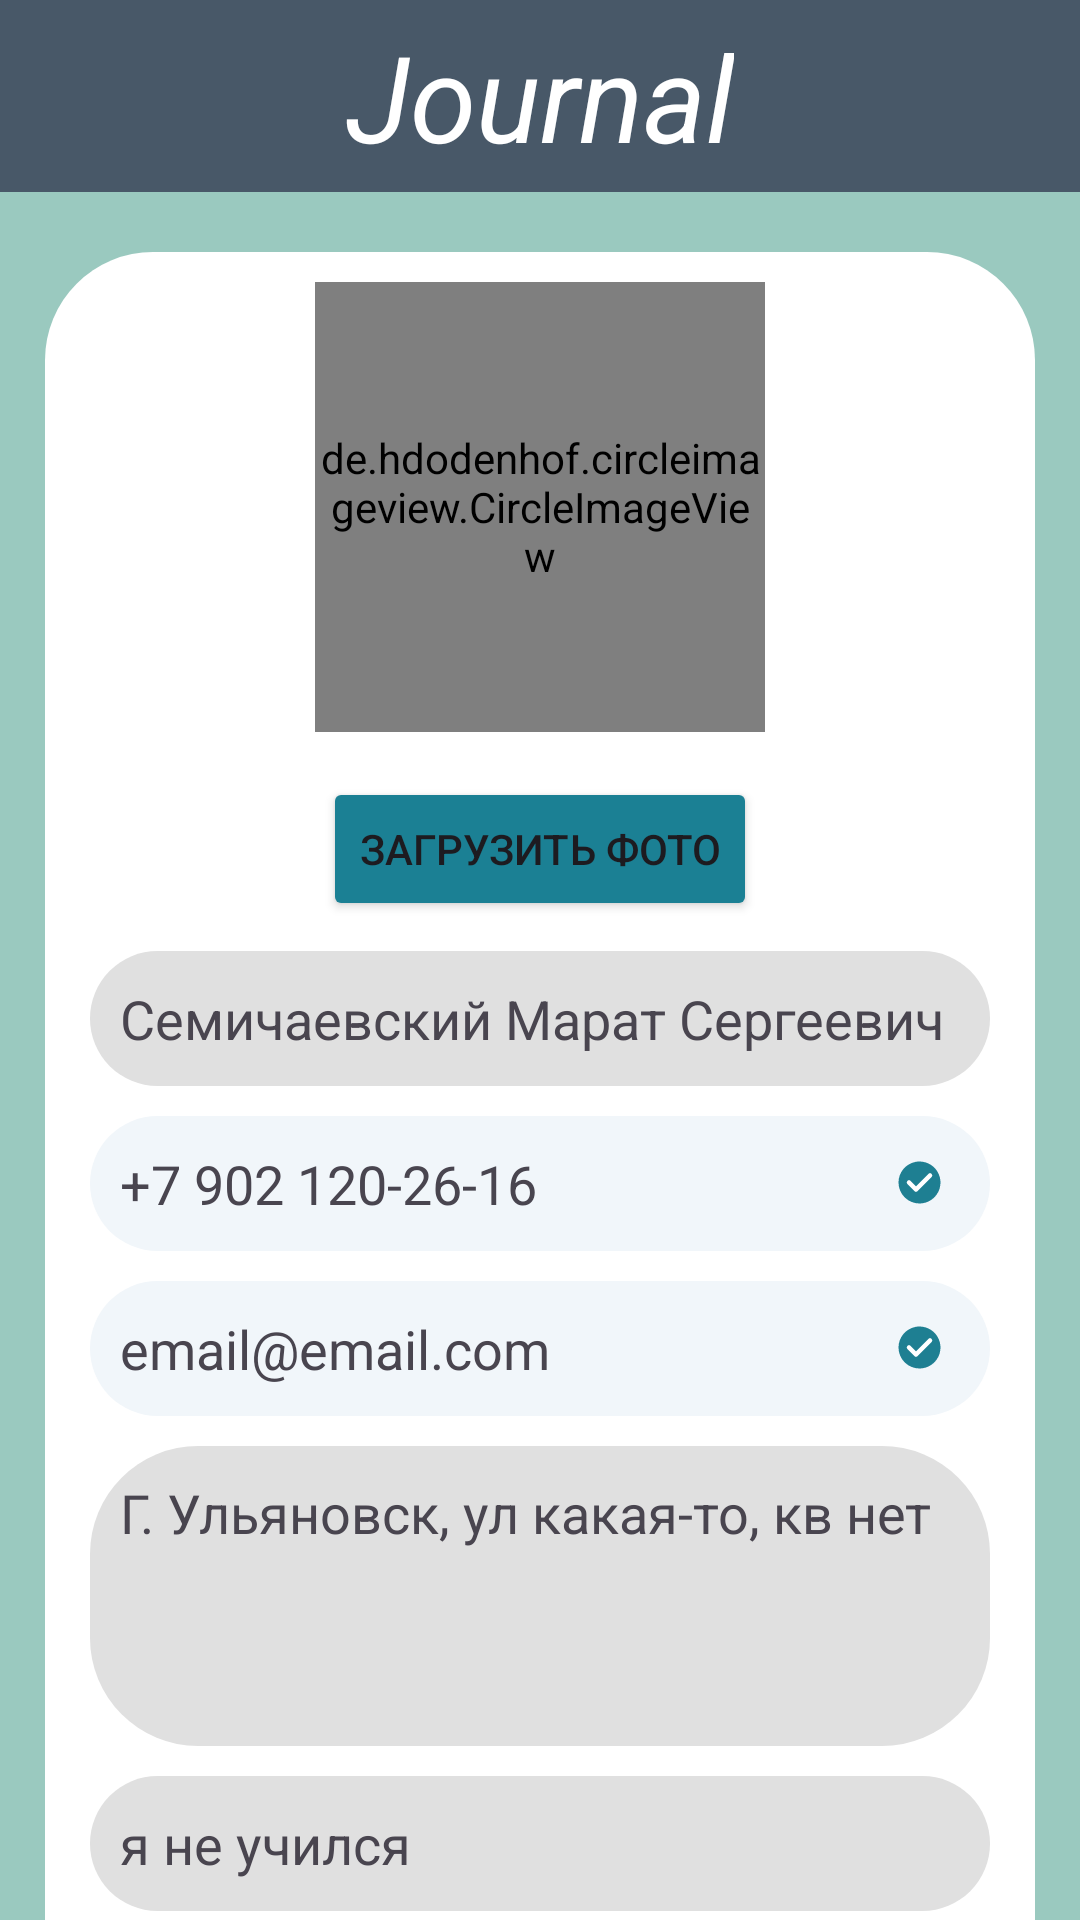

The Android layout XML behind this screen, and the referenced resources:
<!-- AndroidManifest.xml: application theme Theme.Top -->
<!-- res/layout/activity_top.xml -->
<?xml version="1.0" encoding="utf-8"?>
<androidx.constraintlayout.widget.ConstraintLayout xmlns:android="http://schemas.android.com/apk/res/android"
    xmlns:app="http://schemas.android.com/apk/res-auto"
    xmlns:tools="http://schemas.android.com/tools"
    android:id="@+id/main"
    android:background="#9ac9bf"
    android:layout_width="match_parent"
    android:layout_height="match_parent"
    tools:context=".Top">

    <com.google.android.material.appbar.MaterialToolbar
        android:id="@+id/toolbar"
        android:layout_width="match_parent"
        android:layout_height="?attr/actionBarSize"
        android:background="?attr/colorPrimary"
        app:layout_constraintStart_toStartOf="parent"
        app:layout_constraintEnd_toEndOf="parent"
        app:layout_constraintTop_toTopOf="parent"
        android:theme="@style/ThemeOverlay.AppCompat.Dark.ActionBar"
        android:backgroundTint="#485868"
         />
    <TextView
        android:id="@+id/Journal"
        android:layout_width="wrap_content"
        android:layout_height="wrap_content"
        android:text="Journal"
        android:textSize="40dp"
        android:textColor="@color/white"
        android:textStyle="italic"
        app:layout_constraintTop_toTopOf="parent"
        app:layout_constraintBottom_toBottomOf="@+id/toolbar"
        app:layout_constraintStart_toStartOf="parent"
        app:layout_constraintEnd_toEndOf="parent"/>


    <LinearLayout
        android:id="@+id/info"
        android:layout_width="match_parent"
        android:layout_height="wrap_content"
        app:layout_constraintTop_toBottomOf="@+id/toolbar"
        android:background="@drawable/background_white"
        app:layout_constraintStart_toStartOf="parent"
        app:layout_constraintEnd_toEndOf="parent"
        android:orientation="vertical"
        android:layout_marginEnd="15dp"
        android:layout_marginStart="15dp"
        android:layout_marginTop="20sp"
        >

        <de.hdodenhof.circleimageview.CircleImageView
            android:layout_width="150dp"
            android:layout_height="150dp"
            android:layout_gravity="center"
            android:layout_marginTop="10dp"
            android:src="@drawable/img"/>
        <Button
            android:layout_width="wrap_content"
            android:layout_height="wrap_content"
            android:backgroundTint="#1b8094"
            android:layout_gravity="center"
            android:layout_marginTop="15dp"
            android:text="загрузить фото"/>

        <TextView
            android:text="Семичаевский Марат Сергеевич"
            android:layout_gravity="center"
            android:layout_marginTop="10dp"
            android:background="@drawable/background"
            android:layout_width="300dp"
            android:textSize="18dp"
            android:padding="10dp"
            android:gravity="center_vertical"
            android:layout_height="45dp"/>

        <TextView
            android:text="+7 902 120-26-16"
            android:layout_gravity="center"
            android:layout_marginTop="10dp"
            android:background="@drawable/background_blue"
            android:layout_width="300dp"
            android:textSize="18dp"
            android:padding="10dp"
            android:gravity="center_vertical"
            android:drawableEnd="@drawable/galka"
            android:layout_height="45dp"/>

        <TextView
            android:text="email@email.com"

            android:layout_gravity="center"
            android:layout_marginTop="10dp"
            android:layout_width="300dp"
            android:textSize="18dp"
            android:background="@drawable/background_blue"
            android:padding="10dp"
            android:drawableEnd="@drawable/galka"
            android:gravity="center_vertical"
            android:layout_height="45dp"/>
        <TextView
            android:text="Г. Ульяновск, ул какая-то, кв нет"
            android:layout_gravity="center"
            android:layout_marginTop="10dp"
            android:background="@drawable/background"
            android:layout_width="300dp"
            android:textSize="18dp"
            android:padding="10dp"
            android:gravity="clip_vertical"
            android:layout_height="100dp"/>

        <TextView
            android:text="я не учился"
            android:layout_gravity="center"
            android:layout_marginTop="10dp"
            android:background="@drawable/background"
            android:layout_width="300dp"
            android:textSize="18dp"
            android:padding="10dp"
            android:gravity="center_vertical"
            android:layout_height="45dp"/>

        <TextView
            android:hint="ссылка на соц сети"
            android:layout_gravity="center"
            android:layout_marginTop="10dp"
            android:background="@drawable/background"
            android:layout_width="300dp"
            android:textSize="18dp"
            android:padding="10dp"
            android:layout_marginBottom="15dp"
            android:gravity="center_vertical"
            android:layout_height="45dp"/>



    </LinearLayout>





</androidx.constraintlayout.widget.ConstraintLayout>
<!-- resources referenced by this layout -->
<resources>
  <color name="white">#FFFFFFFF</color>
  <!-- drawable background (drawable) -->
  <?xml version="1.0" encoding="utf-8"?>
  <shape xmlns:android="http://schemas.android.com/apk/res/android">
      <solid android:color="#E0E0E0" />
      <corners android:radius="36dp" />
  
  
  </shape>
  <!-- drawable background_blue (drawable) -->
  <?xml version="1.0" encoding="utf-8"?>
  <shape xmlns:android="http://schemas.android.com/apk/res/android">
      <solid android:color="#f1f6fa" />
      <corners android:radius="36dp" />
  
  </shape>
  <!-- drawable background_white (drawable) -->
  <?xml version="1.0" encoding="utf-8"?>
  <shape xmlns:android="http://schemas.android.com/apk/res/android">
      <solid android:color="#ffffff" />
      <corners android:radius="36dp" />
  
  </shape>
  <!-- drawable galka (drawable) -->
  <vector xmlns:android="http://schemas.android.com/apk/res/android"
      android:autoMirrored="true"
      android:height="26dp"
      android:viewportHeight="26"
      android:viewportWidth="26"
      android:width="26dp">
        
      <path android:fillColor="#1e7f92"
          android:fillType="evenOdd"
  
          android:pathData="M5.5,12.5C5.5,9.161 7.859,6.286 11.135,5.635C14.41,4.984 17.69,6.737 18.967,9.822C20.245,12.908 19.166,16.466 16.389,18.321C13.612,20.176 9.911,19.812 7.55,17.45C6.237,16.137 5.5,14.357 5.5,12.5Z"
          android:strokeLineCap="round"
          android:strokeLineJoin="round"
          android:strokeWidth="1.5"/>
  
      <path android:fillColor="#00000000"
          android:pathData="M9,12.5L11.333,14.833L16,10.167"
          android:strokeColor="#ffffff"
          android:strokeLineCap="round"
          android:strokeLineJoin="round"
          android:strokeWidth="1.5"/>
      
  </vector>
  <!-- drawable img: png bitmap (drawable, 792370 bytes) -->
  <style name="Theme.Top" parent="Base.Theme.Top" />
  <style name="Base.Theme.Top" parent="Theme.Material3.DayNight.NoActionBar">
          
          
      </style>
</resources>
